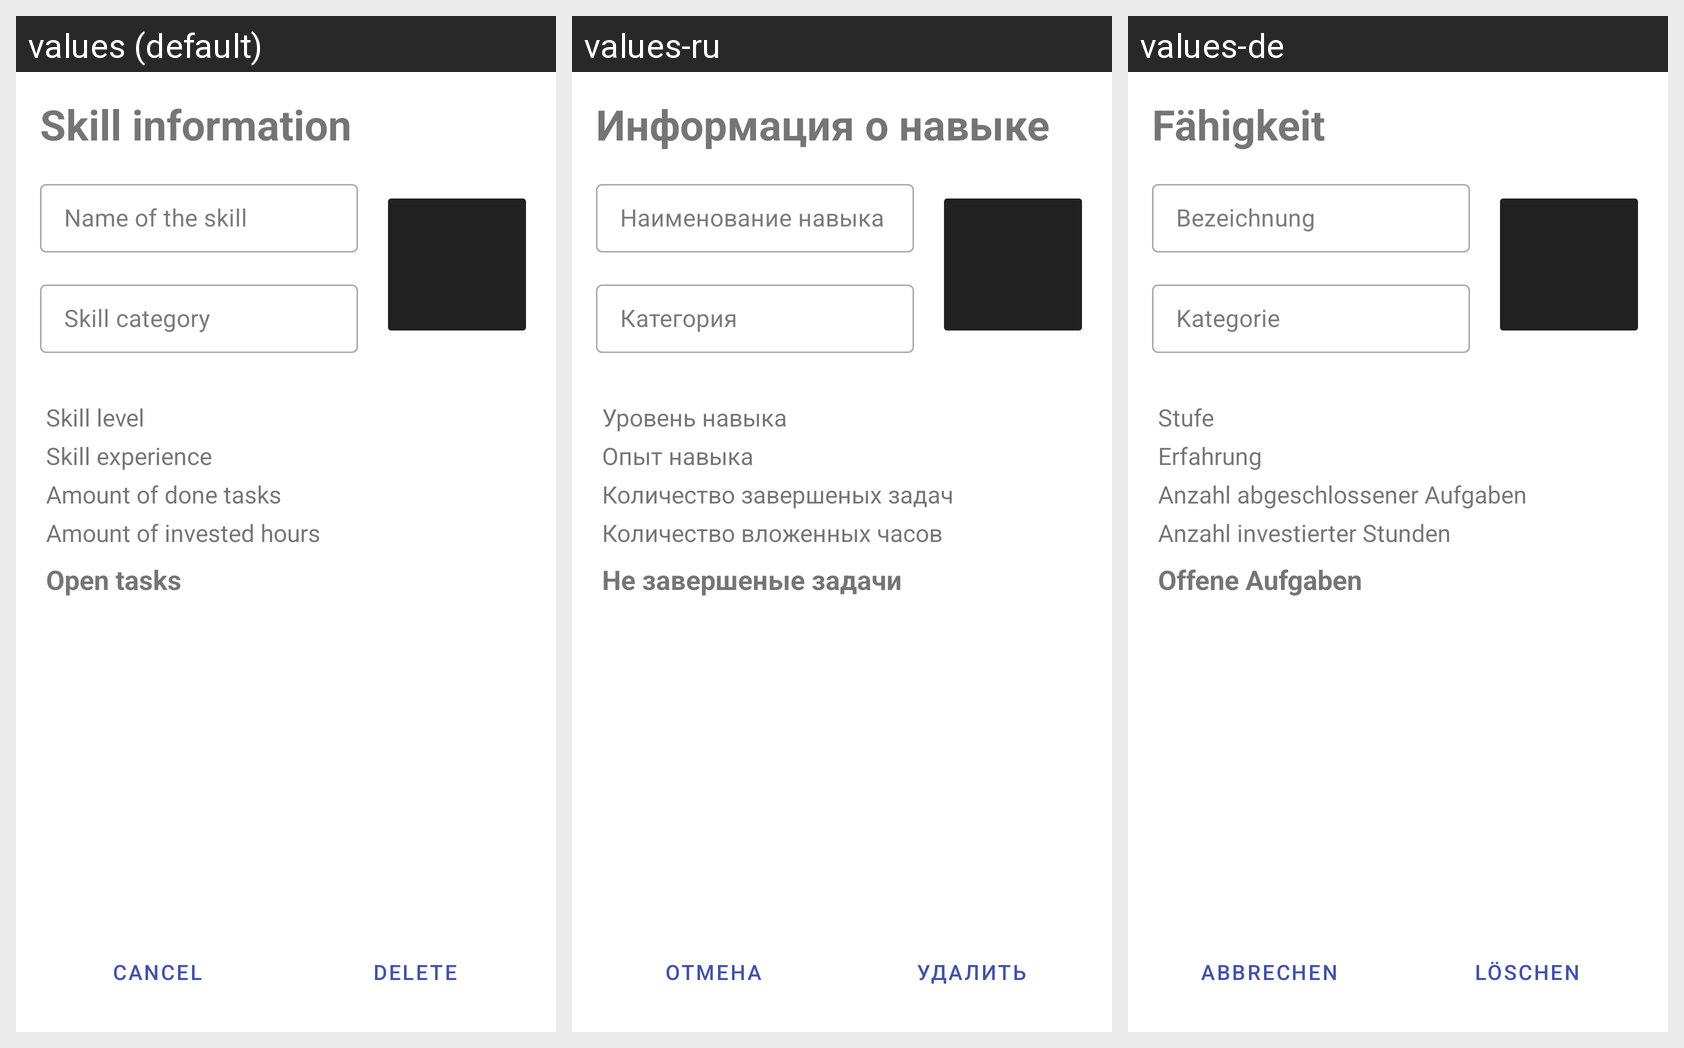

This grid shows one Android layout under several languages. Give, for every string resource on the screen, its name, the default text and each shown locale's text.
Android screen res/layout/fragment_edit_skill.xml rendered under 3 locales, left to right: values (default), values-ru, values-de. Device: Nexus 5 (rendered at 1080×1920; each locale shown at half size, 540×960, under a caption strip naming it); theme Theme.Default.
Strings drawn on this screen, with the default value and each locale's value (text and hints the layout hard-codes, and strings that could not be matched under every locale, appear in the picture but are not listed):

heading_skill_info
  values: Skill information
  values-ru: Информация о навыке
  values-de: Fähigkeit

hint_skill_name
  values: Name of the skill
  values-ru: Наименование навыка
  values-de: Bezeichnung

heading_skill_xp
  values: Skill experience
  values-ru: Опыт навыка
  values-de: Erfahrung

heading_open_tasks
  values: Open tasks
  values-ru: Не завершеные задачи
  values-de: Offene Aufgaben

heading_done_tasks
  values: Amount of done tasks
  values-ru: Количество завершеных задач
  values-de: Anzahl abgeschlossener Aufgaben

heading_skill_hours
  values: Amount of invested hours
  values-ru: Количество вложенных часов
  values-de: Anzahl investierter Stunden

heading_skill_level
  values: Skill level
  values-ru: Уровень навыка
  values-de: Stufe

action_delete
  values: Delete
  values-ru: Удалить
  values-de: Löschen

action_cancel
  values: Cancel
  values-ru: Отмена
  values-de: Abbrechen
